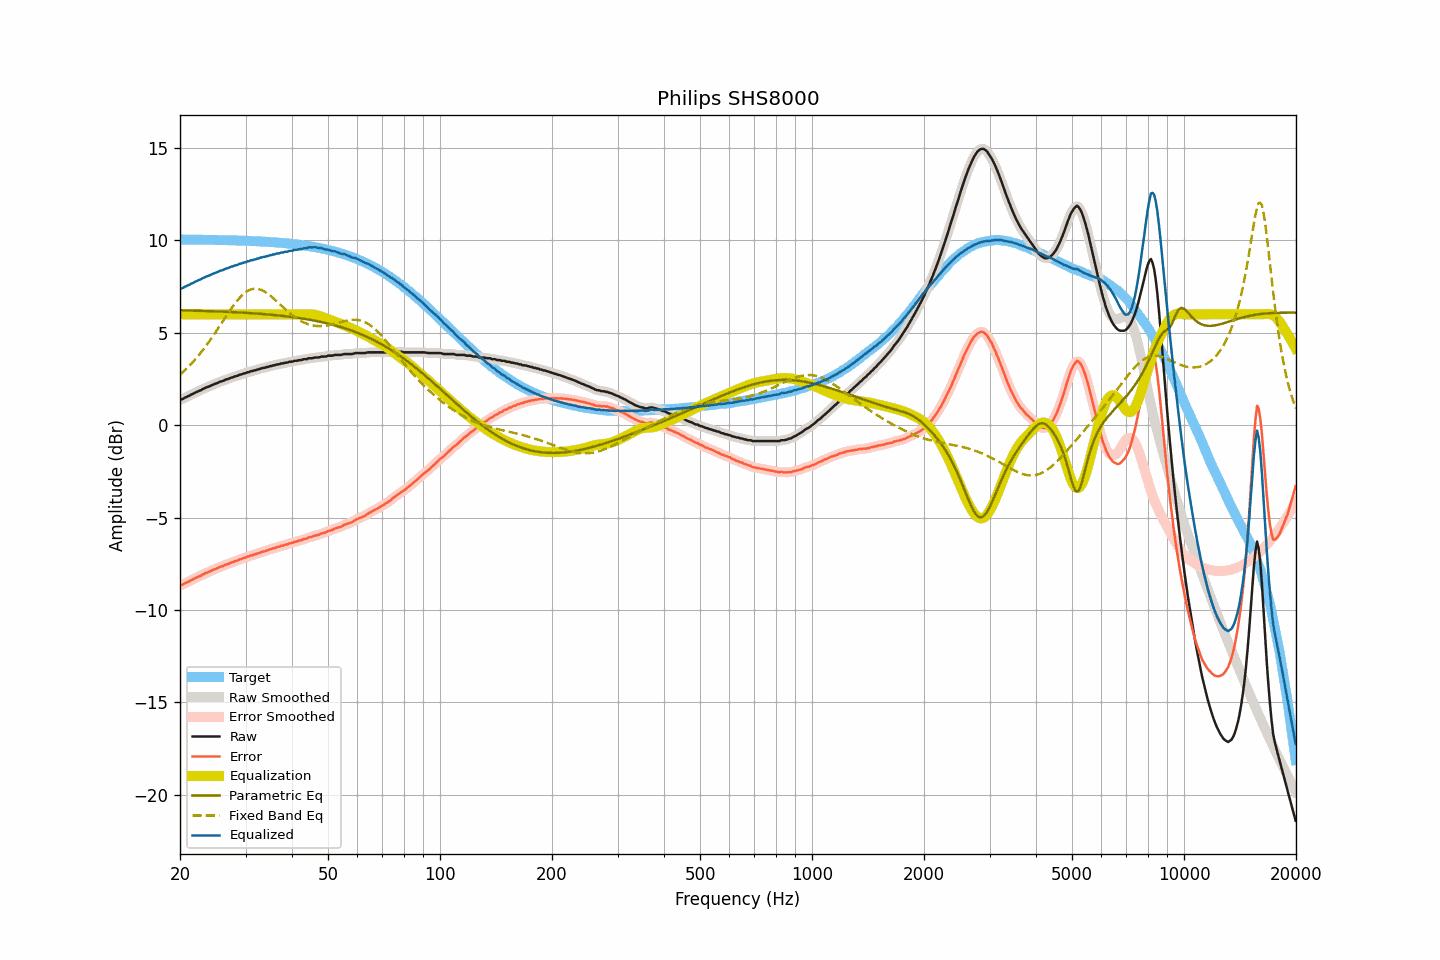

The table this chart was drawn from, first rows:
frequency, raw, smoothed, error, error_smoothed, equalization, parametric_eq, fixed_band_eq, equalized_raw, equalized_smoothed, target
20.00, 1.39, 1.38, -8.65, -8.66, 6.00, 6.21, 2.73, 7.39, 7.38, 10.05
20.20, 1.40, 1.41, -8.64, -8.63, 6.00, 6.21, 2.81, 7.40, 7.41, 10.04
20.40, 1.43, 1.44, -8.61, -8.60, 6.00, 6.21, 2.89, 7.43, 7.44, 10.04
20.61, 1.49, 1.48, -8.55, -8.56, 6.00, 6.21, 2.97, 7.49, 7.48, 10.04
20.81, 1.52, 1.52, -8.52, -8.52, 6.00, 6.21, 3.05, 7.52, 7.52, 10.04
21.02, 1.57, 1.57, -8.47, -8.47, 6.00, 6.20, 3.14, 7.57, 7.57, 10.04
21.23, 1.60, 1.61, -8.44, -8.43, 6.00, 6.20, 3.23, 7.60, 7.61, 10.04
21.44, 1.66, 1.65, -8.38, -8.39, 6.00, 6.20, 3.32, 7.66, 7.65, 10.04
21.66, 1.69, 1.70, -8.35, -8.34, 6.00, 6.20, 3.42, 7.69, 7.70, 10.04
21.87, 1.74, 1.74, -8.30, -8.30, 6.00, 6.19, 3.51, 7.74, 7.74, 10.04
22.09, 1.78, 1.78, -8.25, -8.26, 6.00, 6.19, 3.61, 7.78, 7.78, 10.04
22.31, 1.82, 1.82, -8.21, -8.22, 6.00, 6.19, 3.72, 7.82, 7.82, 10.03
22.54, 1.86, 1.86, -8.17, -8.17, 6.00, 6.19, 3.82, 7.86, 7.86, 10.03
22.76, 1.89, 1.90, -8.14, -8.13, 6.00, 6.18, 3.93, 7.89, 7.90, 10.03
22.99, 1.95, 1.94, -8.08, -8.09, 6.00, 6.18, 4.04, 7.95, 7.94, 10.03
23.22, 1.98, 1.99, -8.05, -8.04, 6.00, 6.18, 4.15, 7.98, 7.99, 10.03
23.45, 2.03, 2.03, -8.00, -8.00, 6.00, 6.18, 4.27, 8.03, 8.03, 10.03
23.69, 2.06, 2.06, -7.97, -7.97, 6.00, 6.17, 4.39, 8.06, 8.06, 10.03
23.92, 2.09, 2.10, -7.93, -7.93, 6.00, 6.17, 4.51, 8.09, 8.10, 10.03
24.16, 2.13, 2.13, -7.89, -7.89, 6.00, 6.17, 4.63, 8.13, 8.13, 10.02
24.40, 2.17, 2.17, -7.85, -7.85, 6.00, 6.16, 4.76, 8.17, 8.17, 10.02
24.65, 2.21, 2.21, -7.81, -7.81, 6.00, 6.16, 4.88, 8.21, 8.21, 10.02
24.89, 2.24, 2.24, -7.78, -7.78, 6.00, 6.16, 5.01, 8.24, 8.24, 10.02
25.14, 2.27, 2.28, -7.75, -7.74, 6.00, 6.15, 5.14, 8.27, 8.28, 10.02
25.39, 2.31, 2.31, -7.71, -7.70, 6.00, 6.15, 5.28, 8.31, 8.31, 10.02
25.65, 2.36, 2.35, -7.65, -7.67, 6.00, 6.15, 5.41, 8.36, 8.35, 10.01
25.91, 2.37, 2.38, -7.64, -7.63, 6.00, 6.14, 5.54, 8.37, 8.38, 10.01
26.16, 2.40, 2.41, -7.61, -7.60, 6.00, 6.14, 5.67, 8.40, 8.41, 10.01
26.43, 2.45, 2.44, -7.56, -7.57, 6.00, 6.14, 5.81, 8.45, 8.44, 10.01
26.69, 2.48, 2.48, -7.53, -7.53, 6.00, 6.13, 5.94, 8.48, 8.48, 10.01
26.96, 2.50, 2.51, -7.50, -7.49, 6.00, 6.13, 6.07, 8.50, 8.51, 10.00
27.23, 2.54, 2.54, -7.46, -7.46, 6.00, 6.12, 6.20, 8.54, 8.54, 10.00
27.50, 2.58, 2.57, -7.42, -7.43, 6.00, 6.12, 6.32, 8.58, 8.57, 10.00
27.77, 2.59, 2.60, -7.41, -7.39, 6.00, 6.12, 6.44, 8.59, 8.60, 10.00
28.05, 2.64, 2.63, -7.35, -7.37, 6.00, 6.11, 6.56, 8.64, 8.63, 10.00
28.33, 2.65, 2.66, -7.34, -7.34, 6.00, 6.11, 6.67, 8.65, 8.66, 9.99
28.62, 2.68, 2.69, -7.31, -7.30, 6.00, 6.10, 6.78, 8.68, 8.69, 9.99
28.90, 2.73, 2.72, -7.26, -7.27, 6.00, 6.10, 6.88, 8.73, 8.72, 9.99
29.19, 2.74, 2.75, -7.24, -7.23, 6.00, 6.09, 6.97, 8.74, 8.75, 9.98
29.48, 2.78, 2.77, -7.20, -7.21, 6.00, 6.09, 7.05, 8.78, 8.77, 9.98
29.78, 2.80, 2.80, -7.18, -7.18, 6.00, 6.08, 7.13, 8.80, 8.80, 9.98
30.08, 2.82, 2.83, -7.15, -7.15, 6.00, 6.08, 7.20, 8.82, 8.83, 9.97
30.38, 2.87, 2.86, -7.10, -7.11, 6.00, 6.07, 7.26, 8.87, 8.86, 9.97
30.68, 2.87, 2.88, -7.10, -7.09, 6.00, 6.07, 7.30, 8.87, 8.88, 9.97
30.99, 2.92, 2.91, -7.04, -7.05, 6.00, 6.06, 7.34, 8.92, 8.91, 9.96
31.30, 2.92, 2.93, -7.04, -7.03, 6.00, 6.06, 7.36, 8.92, 8.93, 9.96
31.61, 2.96, 2.96, -7.00, -7.00, 6.00, 6.05, 7.38, 8.96, 8.96, 9.96
31.93, 2.97, 2.98, -6.98, -6.98, 6.00, 6.04, 7.38, 8.97, 8.98, 9.95
32.24, 3.01, 3.00, -6.94, -6.94, 6.00, 6.04, 7.38, 9.01, 9.00, 9.95
32.57, 3.02, 3.03, -6.92, -6.91, 6.00, 6.03, 7.36, 9.02, 9.03, 9.94
32.89, 3.06, 3.06, -6.88, -6.88, 6.00, 6.02, 7.33, 9.06, 9.06, 9.94
33.22, 3.08, 3.08, -6.85, -6.86, 6.00, 6.02, 7.30, 9.08, 9.08, 9.93
33.55, 3.10, 3.10, -6.83, -6.83, 6.00, 6.01, 7.26, 9.10, 9.10, 9.93
33.89, 3.11, 3.12, -6.81, -6.81, 6.00, 6.00, 7.21, 9.11, 9.12, 9.92
34.23, 3.15, 3.14, -6.77, -6.78, 6.00, 6.00, 7.15, 9.15, 9.14, 9.92
34.57, 3.15, 3.16, -6.76, -6.75, 6.00, 5.99, 7.09, 9.15, 9.16, 9.91
34.92, 3.20, 3.19, -6.71, -6.72, 6.00, 5.98, 7.02, 9.20, 9.19, 9.91
35.27, 3.20, 3.21, -6.70, -6.69, 6.00, 5.97, 6.95, 9.20, 9.21, 9.90
35.62, 3.24, 3.23, -6.66, -6.66, 6.00, 5.96, 6.87, 9.24, 9.23, 9.90
35.97, 3.24, 3.25, -6.65, -6.64, 6.00, 5.96, 6.79, 9.24, 9.25, 9.89
... 635 more rows
